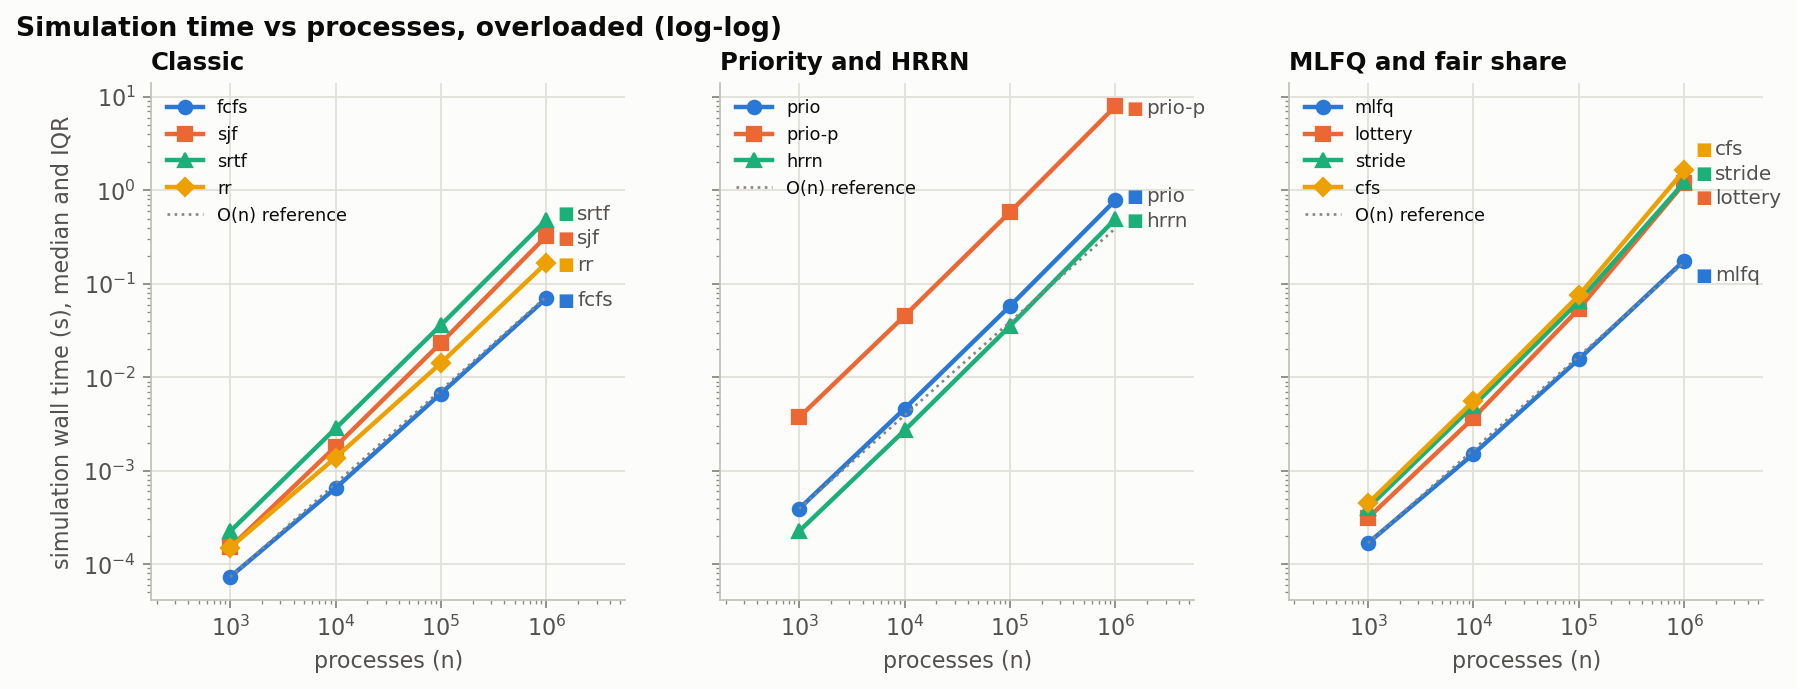

Values plotted in this chart, from the file beside it:
policy, n, median_s, q1_s, q3_s, peak_rss_mb
fcfs, 1000, 7.3e-05, 7.3e-05, 7.4e-05, 1.719
sjf, 1000, 0.000151, 0.000149, 0.000154, 1.719
srtf, 1000, 0.000224, 0.000222, 0.000224, 1.781
rr, 1000, 0.00015, 0.000149, 0.00015, 1.828
prio, 1000, 0.000391, 0.000388, 0.000398, 1.766
prio-p, 1000, 0.003723, 0.003721, 0.003733, 1.906
hrrn, 1000, 0.000225, 0.000225, 0.000226, 1.812
mlfq, 1000, 0.000168, 0.000167, 0.000168, 1.875
lottery, 1000, 0.000312, 0.000311, 0.000312, 1.844
stride, 1000, 0.000401, 0.0004, 0.000405, 1.828
cfs, 1000, 0.000448, 0.000448, 0.000449, 1.859
fcfs, 10000, 0.000651, 0.000637, 0.000655, 3.453
sjf, 10000, 0.001811, 0.001808, 0.001811, 3.391
srtf, 10000, 0.002833, 0.002829, 0.00284, 3.469
rr, 10000, 0.00138, 0.001378, 0.001384, 4.047
prio, 10000, 0.004603, 0.0046, 0.004612, 4.219
prio-p, 10000, 0.04528, 0.04507, 0.04534, 6.188
hrrn, 10000, 0.002693, 0.002691, 0.002698, 4.328
mlfq, 10000, 0.001511, 0.001509, 0.001516, 4.703
lottery, 10000, 0.003672, 0.00367, 0.003679, 4.438
stride, 10000, 0.004974, 0.004964, 0.004978, 4.328
cfs, 10000, 0.005555, 0.005554, 0.005603, 5.547
fcfs, 100000, 0.006693, 0.006674, 0.006703, 22.08
sjf, 100000, 0.02331, 0.02331, 0.02352, 21.5
srtf, 100000, 0.0362, 0.03614, 0.03645, 22.25
rr, 100000, 0.01418, 0.01416, 0.01422, 27.98
prio, 100000, 0.05767, 0.05758, 0.05771, 27.48
prio-p, 100000, 0.5837, 0.5834, 0.5848, 36.91
hrrn, 100000, 0.03522, 0.03515, 0.03547, 26.34
mlfq, 100000, 0.01562, 0.01558, 0.01564, 32.3
lottery, 100000, 0.05384, 0.05357, 0.05524, 29.52
stride, 100000, 0.06469, 0.06456, 0.06475, 28.36
cfs, 100000, 0.07511, 0.07499, 0.07579, 30.73
fcfs, 1000000, 0.07008, 0.06998, 0.07017, 202.8
sjf, 1000000, 0.3234, 0.3221, 0.3235, 196.6
srtf, 1000000, 0.4825, 0.4812, 0.483, 204.4
rr, 1000000, 0.1674, 0.1658, 0.1682, 261.9
prio, 1000000, 0.7816, 0.7804, 0.7826, 256.4
prio-p, 1000000, 7.913, 7.907, 7.919, 338.8
hrrn, 1000000, 0.4918, 0.4912, 0.4924, 235.4
mlfq, 1000000, 0.1776, 0.1772, 0.1793, 305
lottery, 1000000, 1.189, 1.189, 1.199, 277.2
stride, 1000000, 1.218, 1.217, 1.221, 265.6
cfs, 1000000, 1.638, 1.635, 1.642, 289.5
